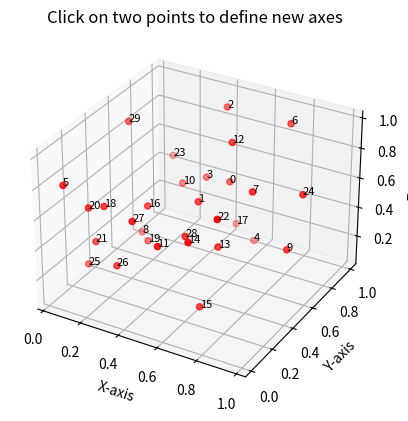

Recreate this plot in Python.
import matplotlib.pyplot as plt
from mpl_toolkits.mplot3d import Axes3D
from scipy.spatial import ConvexHull
import numpy as np

# Generate 30 random 3D points
np.random.seed(0)
points = np.random.rand(30, 3)

def transform_coordinates_b1_vector(points, idx1, idx2):
    """Transform points to align selected points with new axes."""
    # Translate so that idx1 is the origin
    origin = points[idx1]
    translated_points = points - origin

    # Vector from idx1 to idx2
    target_vector = translated_points[idx2]

    # Normalize the target vector
    target_vector = target_vector / np.linalg.norm(target_vector)

    # Construct the rotation matrix to align target_vector with Z-axis
    z_axis = np.array([0, 0, 1])
    v = np.cross(target_vector, z_axis)
    c = np.dot(target_vector, z_axis)
    s = np.linalg.norm(v)
    if s == 0:  # If the vectors are already aligned
        rotation_matrix = np.eye(3)
    else:
        vx = np.array([
            [0, -v[2], v[1]],
            [v[2], 0, -v[0]],
            [-v[1], v[0], 0]
        ])
        rotation_matrix = np.eye(3) + vx + np.dot(vx, vx) * ((1 - c) / (s ** 2))

    # Apply rotation
    rotated_points = np.dot(translated_points, rotation_matrix.T)

    # Compute inverse rotation matrix
    inverse_rotation = rotation_matrix.T
    return rotated_points, origin, inverse_rotation

def inverse_transform_b1_vector(points, origin, inverse_rotation):
    """Transform points back to the original 3D coordinates."""
    rotated_back_points = np.dot(points, inverse_rotation)
    return rotated_back_points + origin

def calculate_heights_b1_vector(origin, points, hull):
    """Calculate heights from the origin to each edge of the convex hull."""
    edges = hull.simplices  # Edges of the convex hull
    heights = []

    for edge in edges:
        # Points defining the edge
        p1 = points[edge[0]]
        p2 = points[edge[1]]

        # Vector along the edge
        edge_vector = p2 - p1

        # Vector from origin to one point on the edge
        origin_vector = -p1

        # Compute the perpendicular distance from origin to the edge
        height_vector = origin_vector - np.dot(origin_vector, edge_vector) / np.dot(edge_vector, edge_vector) * edge_vector
        height = np.linalg.norm(height_vector)

        # Midpoint of the edge (for visualization)
        midpoint = (p1 + p2) / 2
        heights.append((height, midpoint, p1, p2))

    return heights

def plot_heights_3d(ax, heights, origin, inverse_rotation):
    
    """Plot heights from the origin to each edge in the original 3D coordinates."""
    # Find the shortest height
    shortest_height = min(heights, key=lambda h: h[0])

    for height, midpoint, p1, p2 in heights:
        color = "blue" 
        p1_original = inverse_transform_b1_vector(p1.reshape(1, -1), origin, inverse_rotation)[0]
        p2_original = inverse_transform_b1_vector(p2.reshape(1, -1), origin, inverse_rotation)[0]
        midpoint_original = inverse_transform_b1_vector(midpoint.reshape(1, -1), origin, inverse_rotation)[0]

        ax.plot([p1_original[0], p2_original[0]], [p1_original[1], p2_original[1]], [p1_original[2], p2_original[2]], color="black")
        ax.plot([origin[0], midpoint_original[0]], [origin[1], midpoint_original[1]], [origin[2], midpoint_original[2]], color=color)

def get_b1_vector(atoms, idx1, idx2):

    # Transform the coordinates
    transformed_points, origin, inverse_rotation = transform_coordinates_b1_vector(points, idx1, idx2)

    # Compute convex hull and heights
    hull = ConvexHull(transformed_points[:, :2])
    heights = calculate_heights_b1_vector(np.array([0, 0, 0]), transformed_points, hull)

    shortest_height = min(heights, key=lambda h: h[0])
    height = shortest_height[0]
    midpoint = shortest_height[1]
    midpoint_original = inverse_transform_b1_vector(midpoint.reshape(1, -1), origin, inverse_rotation)[0]
    
    return origin, midpoint_original    
    
    
def on_click(event):
    global selected_points, fig, ax

    idx = find_closest_point(event)
    if idx is not None:
        selected_points.append(idx)
        print(f"Selected point {idx}")

        # Highlight the selected point
        ax.scatter(
            points[idx, 0],
            points[idx, 1],
            points[idx, 2],
            color="green",
            s=100,
        )
        fig.canvas.draw()

        if len(selected_points) == 2:
            idx1, idx2 = selected_points

            # Transform the coordinates
            transformed_points, origin, inverse_rotation = transform_coordinates_b1_vector(points, idx1, idx2)

            # Compute convex hull and heights
            hull = ConvexHull(transformed_points[:, :2])
            heights = calculate_heights_b1_vector(np.array([0, 0, 0]), transformed_points, hull)

            # Replot in original 3D space
            fig.clear()
            ax = fig.add_subplot(111, projection="3d")
            ax.scatter(points[:, 0], points[:, 1], points[:, 2], color="red")

            # Label the points
            for i, (x, y, z) in enumerate(points):
                ax.text(x, y, z, str(i), fontsize=8)

            # Plot transformed edges and heights back in original 3D space
            plot_heights_3d(ax, heights, origin, inverse_rotation)
            
            origin1, midpoint_original1 = get_b1_vector(points, idx1, idx2)

            ax.plot([origin1[0], midpoint_original1[0]], [origin1[1], midpoint_original1[1]], [origin1[2], midpoint_original1[2]], color="Red")

            ax.plot([points[idx1, 0], points[idx2, 0]], [points[idx1, 1], points[idx2, 1]], [points[idx1, 2], points[idx2, 2]], color="purple")

            ax.set_title("Heights and Shape Transformed Back to 3D Space")
            ax.set_xlabel("X-axis")
            ax.set_ylabel("Y-axis")
            ax.set_zlabel("Z-axis")
            plt.show()

# Find the closest point based on mouse click
def find_closest_point(event):
    if event.xdata is None or event.ydata is None:
        return None  # Ignore clicks outside the plot area

    # Map 2D click to 3D space
    x2d, y2d = event.xdata, event.ydata
    distances = []
    for i, (x, y, z) in enumerate(points):
        x3d, y3d, _ = proj3d.proj_transform(x, y, z, ax.get_proj())
        distances.append((i, np.sqrt((x3d - x2d) ** 2 + (y3d - y2d) ** 2)))
    closest_idx = min(distances, key=lambda t: t[1])[0]
    return closest_idx

# Initial plot
fig = plt.figure()
ax = fig.add_subplot(111, projection="3d")
ax.scatter(points[:, 0], points[:, 1], points[:, 2], color="red")

# Label each point with its index
for i, (x, y, z) in enumerate(points):
    ax.text(x, y, z, str(i), fontsize=8)

ax.set_title("Click on two points to define new axes")
ax.set_xlabel("X-axis")
ax.set_ylabel("Y-axis")
ax.set_zlabel("Z-axis")

selected_points = []  # Store the indices of selected points

# Connect the click event to the callback
from mpl_toolkits.mplot3d import proj3d
fig.canvas.mpl_connect("button_press_event", on_click)

plt.show()
